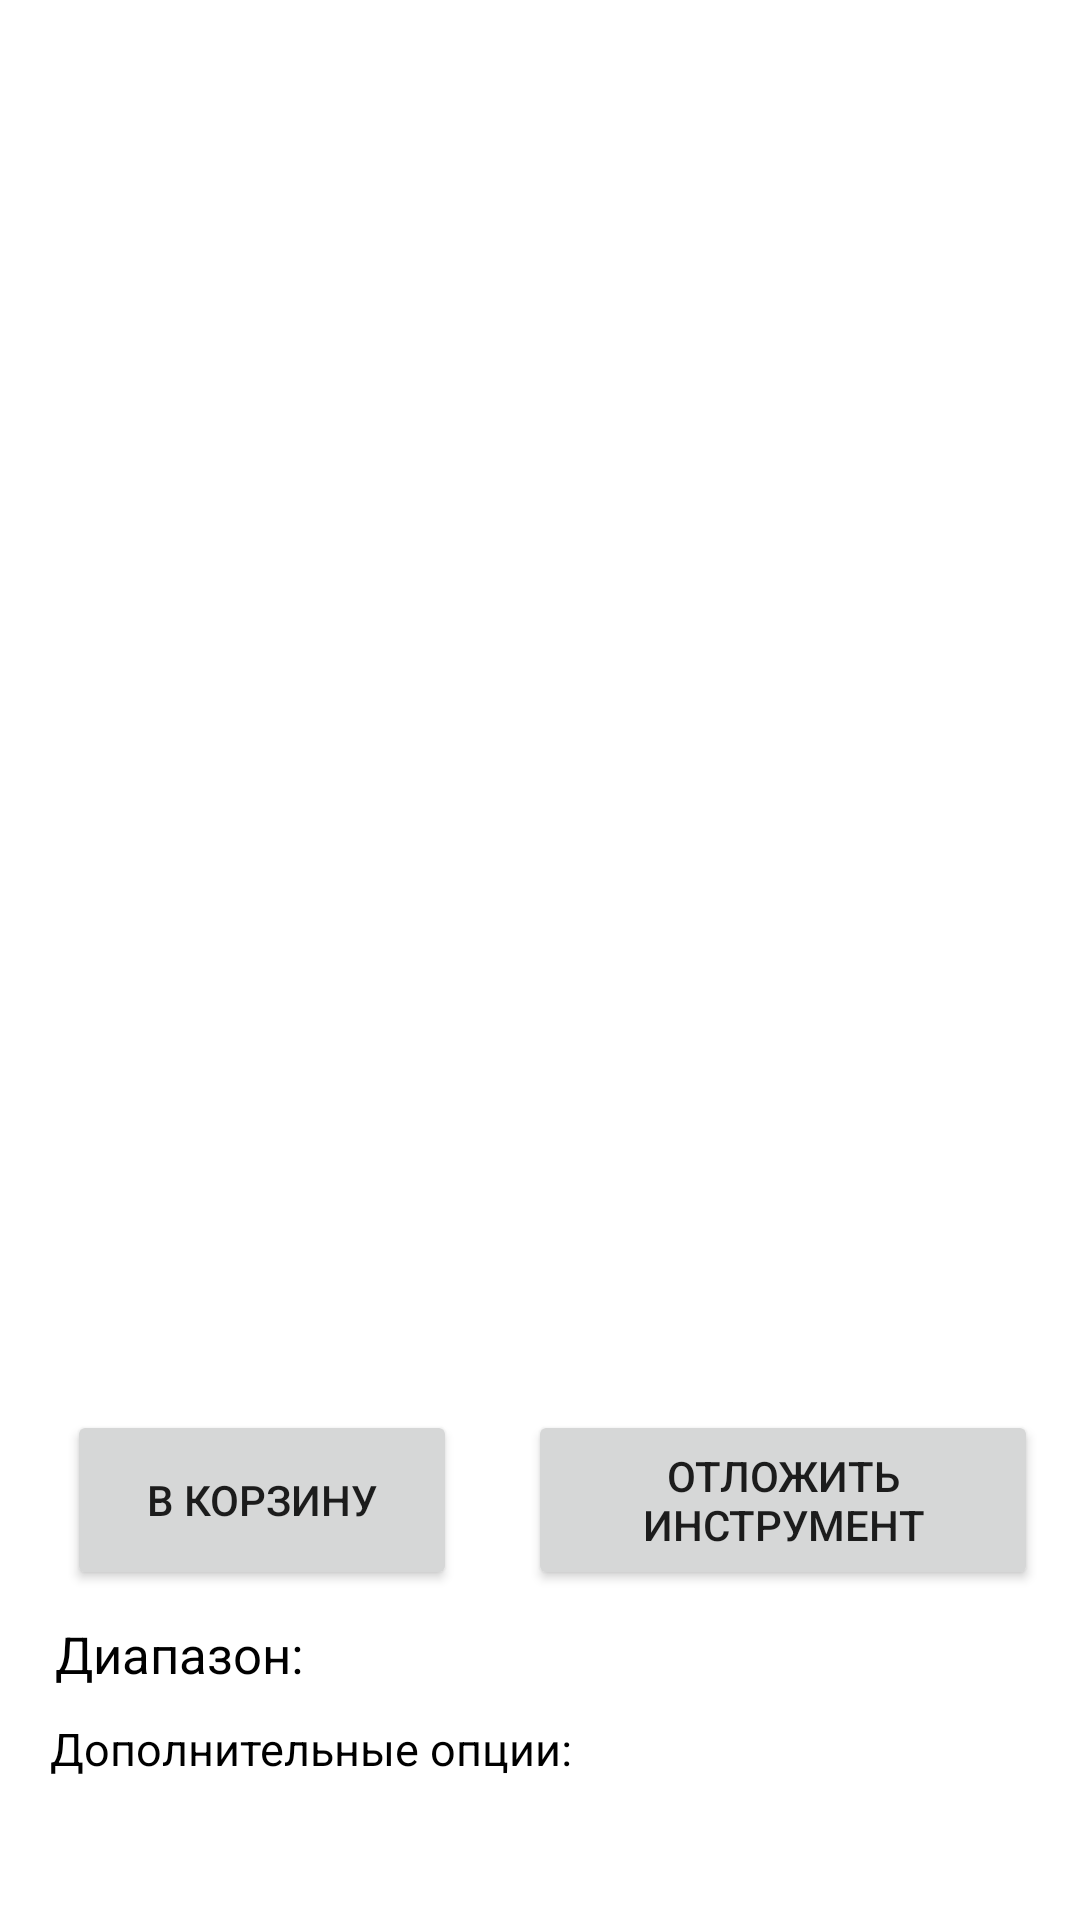

Produce the Android XML layout that renders to this screen, including the resource entries it uses.
<!-- AndroidManifest.xml: application theme Theme.HarmonicaTulaShop -->
<!-- res/layout/activity_accordion.xml -->
<?xml version="1.0" encoding="utf-8"?>
<layout
    xmlns:android="http://schemas.android.com/apk/res/android"
    xmlns:app="http://schemas.android.com/apk/res-auto"
    xmlns:tools="http://schemas.android.com/tools">

    <data>
        <variable
            name="viewModel"
            type="com.example.harmonicatulashop.ui.catalog.viewmodels.AccordionActivityViewModel" />
    </data>

    <androidx.constraintlayout.widget.ConstraintLayout
        android:layout_width="match_parent"
        android:layout_height="match_parent"
        tools:context=".ui.catalog.activities.AccordionActivity">

        <ScrollView
            android:layout_width="match_parent"
            android:layout_height="match_parent">

            <androidx.constraintlayout.widget.ConstraintLayout
                android:layout_width="match_parent"
                android:layout_height="wrap_content">

                <ImageView
                    android:id="@+id/accordion_image"
                    android:layout_width="match_parent"
                    android:layout_height="340dp"
                    android:contentDescription="@string/harmonica_image"
                    app:layout_constraintStart_toStartOf="parent"
                    app:layout_constraintTop_toTopOf="parent" />

                <TextView
                    android:id="@+id/accordion_title"
                    android:layout_width="match_parent"
                    android:layout_height="60dp"
                    android:layout_margin="10dp"
                    android:textSize="25sp"
                    android:textColor="@color/black"
                    android:textStyle="bold"
                    app:layout_constraintStart_toStartOf="parent"
                    app:layout_constraintTop_toBottomOf="@+id/accordion_image" />

                <TextView
                    android:id="@+id/price"
                    android:layout_width="150dp"
                    android:layout_height="40dp"
                    android:layout_margin="10dp"
                    app:layout_constraintEnd_toEndOf="parent"
                    app:layout_constraintHorizontal_bias="0.019"
                    app:layout_constraintStart_toStartOf="parent"
                    app:layout_constraintTop_toBottomOf="@id/accordion_title" />

                <Button
                    android:id="@+id/add_accordion_to_cart"
                    android:layout_width="130dp"
                    android:layout_height="60dp"
                    android:layout_margin="10dp"
                    android:text="@string/add_to_cart"
                    app:layout_constraintEnd_toEndOf="parent"
                    app:layout_constraintHorizontal_bias="0.059"
                    app:layout_constraintStart_toStartOf="parent"
                    app:layout_constraintTop_toBottomOf="@id/price"
                    android:onClick="@{()->viewModel.addToCart()}" />

                <Button
                    android:id="@+id/add_accordion_to_favourites"
                    android:layout_width="170dp"
                    android:layout_height="60dp"
                    android:layout_margin="10dp"
                    android:text="@string/add_to_favourites"
                    app:layout_constraintEnd_toEndOf="parent"
                    app:layout_constraintHorizontal_bias="0.782"
                    app:layout_constraintStart_toEndOf="@+id/add_accordion_to_cart"
                    app:layout_constraintTop_toBottomOf="@+id/price"
                    android:onClick="@{()->viewModel.addToFavourites()}" />

                <TextView
                    android:id="@+id/range"
                    android:layout_width="wrap_content"
                    android:layout_height="wrap_content"
                    android:layout_margin="10dp"
                    android:layout_marginTop="8dp"
                    android:text="@string/range"
                    android:textColor="@color/black"
                    android:textSize="17sp"
                    app:layout_constraintEnd_toEndOf="parent"
                    app:layout_constraintHorizontal_bias="0.033"
                    app:layout_constraintStart_toStartOf="parent"
                    app:layout_constraintTop_toBottomOf="@id/add_accordion_to_cart" />

                <TextView
                    android:id="@+id/options_title"
                    android:layout_width="wrap_content"
                    android:layout_height="wrap_content"
                    android:layout_margin="10dp"
                    android:text="@string/options"
                    android:textColor="@color/black"
                    android:textSize="15sp"
                    app:layout_constraintEnd_toEndOf="parent"
                    app:layout_constraintHorizontal_bias="0.041"
                    app:layout_constraintStart_toStartOf="parent"
                    app:layout_constraintTop_toBottomOf="@+id/range" />

                <TextView
                    android:id="@+id/accordion_options"
                    android:layout_width="match_parent"
                    android:layout_height="wrap_content"
                    android:layout_margin="10dp"
                    android:textSize="15sp"
                    android:textColor="@color/black"
                    app:layout_constraintStart_toStartOf="parent"
                    app:layout_constraintTop_toBottomOf="@id/options_title" />

            </androidx.constraintlayout.widget.ConstraintLayout>
        </ScrollView>
    </androidx.constraintlayout.widget.ConstraintLayout>
</layout>
<!-- resources referenced by this layout -->
<resources>
  <color name="black">#FF000000</color>
  <string name="add_to_cart">В корзину</string>
  <string name="add_to_favourites">Отложить инструмент</string>
  <string name="harmonica_image">Harmonica Image</string>
  <string name="options">Дополнительные опции:</string>
  <string name="range">Диапазон: </string>
  <style name="Theme.HarmonicaTulaShop" parent="Theme.MaterialComponents.DayNight.DarkActionBar">
          
          <item name="colorPrimary">@color/purple_500</item>
          <item name="colorPrimaryVariant">@color/purple_700</item>
          <item name="colorOnPrimary">@color/white</item>
          
          <item name="colorSecondary">@color/teal_200</item>
          <item name="colorSecondaryVariant">@color/teal_700</item>
          <item name="colorOnSecondary">@color/black</item>
          
          <item name="android:statusBarColor">?attr/colorPrimaryVariant</item>
          
      </style>
  <color name="purple_500">#FF6200EE</color>
  <color name="purple_700">#FF3700B3</color>
  <color name="white">#FFFFFFFF</color>
  <color name="teal_200">#FF03DAC5</color>
  <color name="teal_700">#FF018786</color>
</resources>
